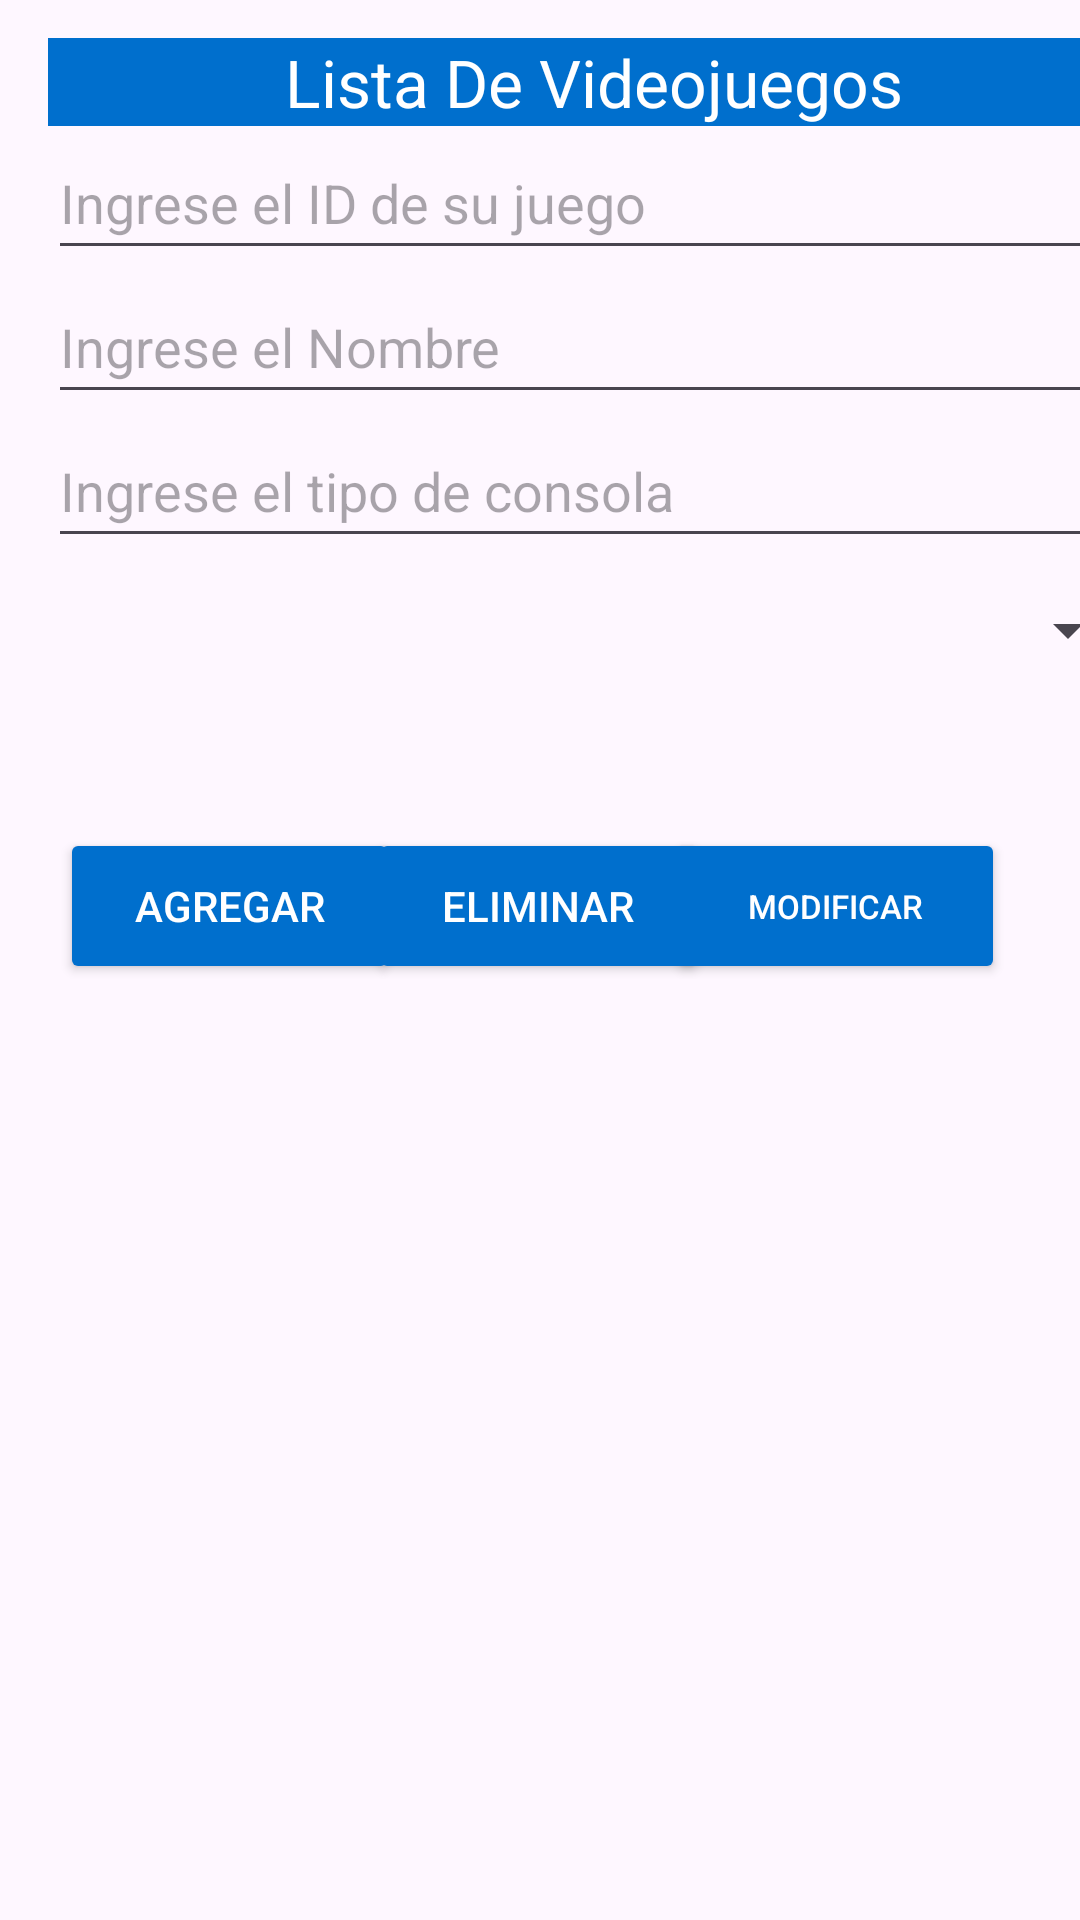

Produce the Android XML layout that renders to this screen, including the resource entries it uses.
<!-- AndroidManifest.xml: application theme Theme.ProyectoLoginBasico -->
<!-- res/layout/activity_admin.xml -->
<?xml version="1.0" encoding="utf-8"?>
<androidx.constraintlayout.widget.ConstraintLayout xmlns:android="http://schemas.android.com/apk/res/android"
    xmlns:app="http://schemas.android.com/apk/res-auto"
    xmlns:tools="http://schemas.android.com/tools"
    android:id="@+id/main"
    android:layout_width="match_parent"
    android:layout_height="match_parent"
    tools:context=".MainActivity">

    <LinearLayout
        android:layout_width="364dp"
        android:layout_height="241dp"
        android:layout_marginStart="16dp"
        android:orientation="vertical"
        app:layout_constraintBottom_toBottomOf="parent"
        app:layout_constraintStart_toStartOf="parent"
        app:layout_constraintTop_toTopOf="parent"
        app:layout_constraintVertical_bias="0.032">

        <TextView
            android:layout_width="match_parent"
            android:layout_height="wrap_content"
            android:gravity="center"
            android:text="Lista De Videojuegos"
            android:background="#006FCD"
            android:textColor="#ffffff"
            android:textSize="22dp" />

        <EditText
            android:id="@+id/edtID"
            android:layout_width="match_parent"
            android:layout_height="wrap_content"
            android:hint="Ingrese el ID de su juego"
            android:minHeight="48dp" />

        <EditText
            android:id="@+id/edtNom"
            android:layout_width="match_parent"
            android:layout_height="wrap_content"
            android:hint="Ingrese el Nombre"
            android:minHeight="48dp" />

        <EditText
            android:id="@+id/edtCS"
            android:layout_width="match_parent"
            android:layout_height="wrap_content"
            android:hint="Ingrese el tipo de consola"
            android:minHeight="48dp" />

        <Spinner
            android:id="@+id/spSpinner"
            android:layout_width="match_parent"
            android:layout_height="wrap_content"
            android:minHeight="48dp"
            android:contentDescription="s"/>
    </LinearLayout>

    <Button
        android:layout_width="113dp"
        android:layout_height="52dp"
        android:layout_marginTop="276dp"
        android:backgroundTint="#006FCD"
        android:onClick="onClickAgregar"
        android:text="AGREGAR"
        android:textColor="#ffffff"
        app:layout_constraintEnd_toEndOf="parent"
        app:layout_constraintHorizontal_bias="0.081"
        app:layout_constraintStart_toStartOf="parent"
        app:layout_constraintTop_toTopOf="parent" />

    <Button
        android:layout_width="113dp"
        android:layout_height="52dp"
        android:layout_marginTop="276dp"
        android:backgroundTint="#006FCD"
        android:onClick="onClickEliminar"
        android:text="ELIMINAR"
        android:textColor="#ffffff"
        app:layout_constraintEnd_toEndOf="parent"
        app:layout_constraintHorizontal_bias="0.498"
        app:layout_constraintStart_toStartOf="parent"
        app:layout_constraintTop_toTopOf="parent" />

    <Button
        android:layout_width="113dp"
        android:layout_height="52dp"
        android:layout_marginTop="276dp"
        android:backgroundTint="#006FCD"
        android:onClick="onClickModificar"
        android:text="MODIFICAR"
        android:textColor="#ffffff"
        android:textSize="11sp"
        app:layout_constraintEnd_toEndOf="parent"
        app:layout_constraintHorizontal_bias="0.899"
        app:layout_constraintStart_toStartOf="parent"
        app:layout_constraintTop_toTopOf="parent" />

    <ListView
        android:id="@+id/lstLista"
        android:layout_width="376dp"
        android:layout_height="385dp"
        android:layout_marginTop="340dp"
        app:layout_constraintEnd_toEndOf="parent"
        app:layout_constraintHorizontal_bias="0.5"
        app:layout_constraintStart_toStartOf="parent"
        app:layout_constraintTop_toTopOf="parent" />
</androidx.constraintlayout.widget.ConstraintLayout>
<!-- resources referenced by this layout -->
<resources>
  <style name="Theme.ProyectoLoginBasico" parent="Base.Theme.ProyectoLoginBasico" />
  <style name="Base.Theme.ProyectoLoginBasico" parent="Theme.Material3.DayNight.NoActionBar">
          
          
      </style>
</resources>
